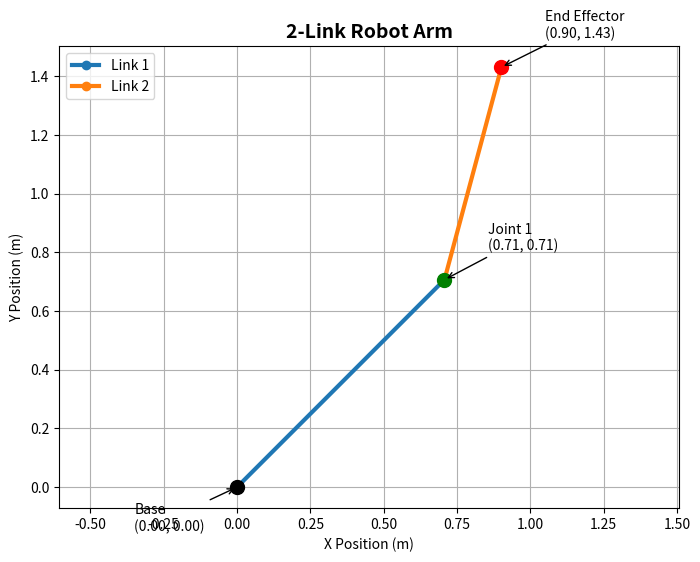

The script that saved this image: (Note: this script raises an exception after producing the figure.)
import math
import matplotlib.pyplot as plt

# Link lengths
L1 = 1.0
L2 = 0.75

# Joint angles in degrees
theta1 = math.radians(45)
theta2 = math.radians(30)

# Base coordinates
x0, y0 = 0, 0

# Joint 1 coordinates
x1 = L1 * math.cos(theta1)
y1 = L1 * math.sin(theta1)

# End-effector coordinates
x2 = x1 + L2 * math.cos(theta1 + theta2)
y2 = y1 + L2 * math.sin(theta1 + theta2)

# Create figure
fig, ax = plt.subplots(figsize=(8, 6))

# Plot links with different colours
ax.plot([x0, x1], [y0, y1], marker="o", linewidth=3, label="Link 1")
ax.plot([x1, x2], [y1, y2], marker="o", linewidth=3, label="Link 2")

# Plot joints with custom colours
ax.plot(x0, y0, "o", color="black", markersize=10)
ax.plot(x1, y1, "o", color="green", markersize=10)
ax.plot(x2, y2, "o", color="red", markersize=10)

# Label the joints and display coordinates
ax.annotate(
    f"Base\n({x0:.2f}, {y0:.2f})",
    xy=(x0, y0),
    xytext=(-0.35, -0.15),
    arrowprops=dict(arrowstyle="->"),
    fontsize=10,
)

ax.annotate(
    f"Joint 1\n({x1:.2f}, {y1:.2f})",
    xy=(x1, y1),
    xytext=(x1 + 0.15, y1 + 0.10),
    arrowprops=dict(arrowstyle="->"),
    fontsize=10,
)

ax.annotate(
    f"End Effector\n({x2:.2f}, {y2:.2f})",
    xy=(x2, y2),
    xytext=(x2 + 0.15, y2 + 0.10),
    arrowprops=dict(arrowstyle="->"),
    fontsize=10,
)

# Formatting
ax.set_title("2-Link Robot Arm", fontsize=14, fontweight="bold")
ax.set_xlabel("X Position (m)")
ax.set_ylabel("Y Position (m)")
ax.grid(True)
ax.axis("equal")
ax.legend()

# Save figure
plt.savefig("images/robot_arm_visualisation.png", dpi=300)

# Show figure
plt.show()
